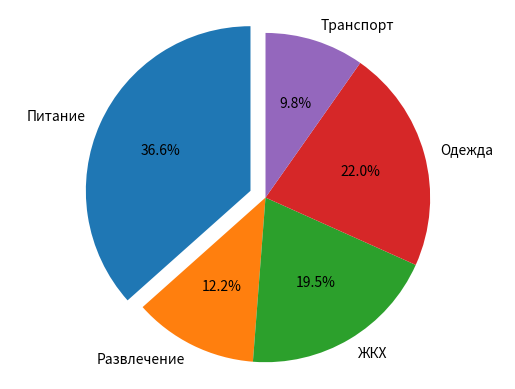

Write the Python code that produced this figure.
from matplotlib import pyplot as plt



expenses = ['Питание', 'Развлечение', 'ЖКХ', 'Одежда', 'Транспорт']
money = [15_000, 5_000, 8_000, 9_000, 4_000]
explode = (0.1, 0, 0, 0, 0)

fig1, ax1 = plt.subplots()
ax1.pie(money, explode=explode, labels=expenses, autopct='%1.1f%%', startangle=90)
ax1.axis('equal')

plt.show()
